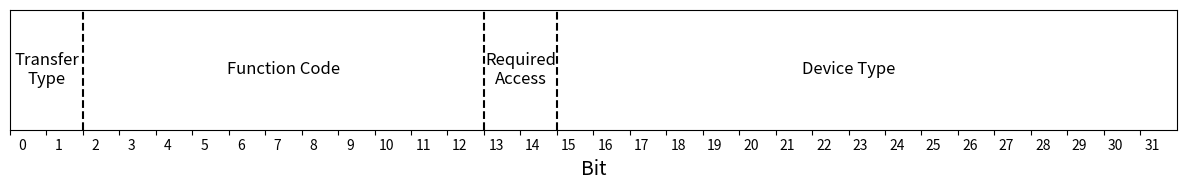

The matplotlib source for this figure: (Note: this script raises an exception after producing the figure.)
#!/usr/bin/env python3
import matplotlib.pyplot as plt
from matplotlib.lines import Line2D
from matplotlib.legend import Legend
Line2D._us_dashSeq    = property(lambda self: self._dash_pattern[1])
Line2D._us_dashOffset = property(lambda self: self._dash_pattern[0])
Legend._ncol = property(lambda self: self._ncols)
import matplotlib.transforms as mtrans

def IOCTLpicture(save_tex=False):
    print(f"IOCTL picture creation")
    FONT_SIZE = 12
    fig, ax = plt.subplots(figsize=(12, 2))

    # Add vertical lines separating the bit segments
    for i in [2, 13, 15]:
        ax.axvline(x=i, color='black', linestyle='--')
    
    # Labels for the bit segments
    ax.text(1, 3.5, 'Transfer\nType', ha='center', va='center', fontsize=FONT_SIZE)
    ax.text(7.5, 3.5, 'Function Code', ha='center', va='center', fontsize=FONT_SIZE)
    ax.text(14, 3.5, 'Required\nAccess', ha='center', va='center', fontsize=FONT_SIZE)
    ax.text(23, 3.5, 'Device Type', ha='center', va='center', fontsize=FONT_SIZE)

    # Set the limits, labels, and title
    ax.set_xlim(0, 32)
    ax.set_ylim(2.5, 4.5)
    ax.set_yticks([])
    ax.set_xticks(range(0, 32))
    ax.set_xticklabels(range(0, 32))
    trans = mtrans.Affine2D().translate(12, 0)
    for t in ax.get_xticklabels():
        t.set_transform(t.get_transform()+trans)
    ax.set_xlabel('Bit', fontsize=14)

    plt.grid(False)
    plt.show()

    fig.tight_layout()
    #plt.show()

    if not save_tex:
        fig.savefig('figures/IOCTLpicture.svg')
    else:
        # To save it for the thesis
        fig.savefig('figures/IOCTLpicture.pdf', format="pdf", dpi=1200, bbox_inches="tight", transparent=True)

if __name__ == "__main__":
    save_tex = False

    import os
    os.system('clear')

    IOCTLpicture(save_tex=save_tex)
